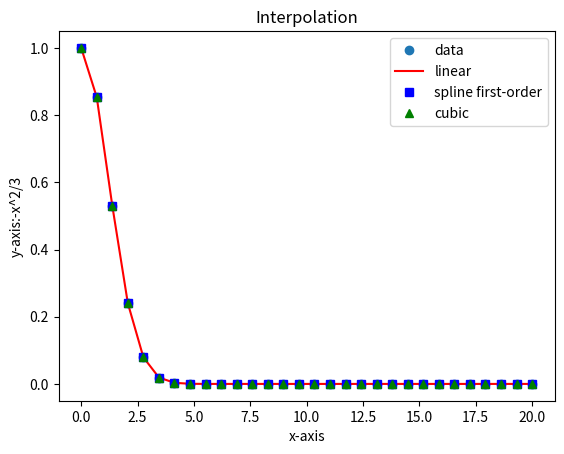

The matplotlib source for this figure:
# -*- coding: utf-8 -*-
"""
Created on Fri Oct 24 11:55:42 2014

[redacted]
"""

# How to interpolate a set of values

import numpy as np
import matplotlib.pyplot as plt
from scipy.interpolate import interp1d

x=np.linspace(0,20,30, endpoint=True)
y=np.exp(-x**2/3)

f1=interp1d(x,y)
f2=interp1d(x,y,kind='slinear')
f3=interp1d(x,y,kind='cubic')

plt.plot(x,y,'o',x,f1(x),'r-',x,f2(x),'bs',x, f3(x),'g^')
plt.legend(['data','linear','spline first-order','cubic'],loc='best')
plt.xlabel("x-axis")
plt.ylabel("y-axis:-x^2/3")
plt.title("Interpolation")
plt.show()